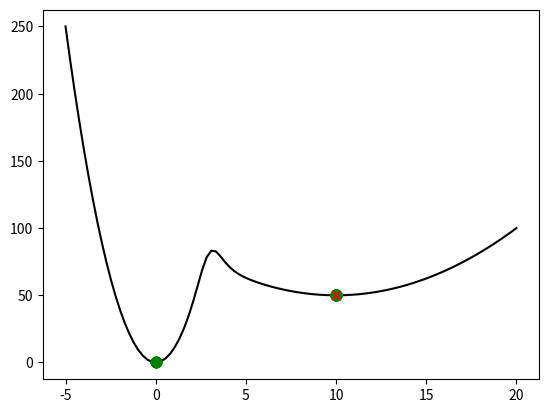

Generate this figure with matplotlib:
import numpy as np
import matplotlib.pyplot as plt


np.seterr(invalid='ignore', over='ignore')  # suppress warning caused by division by inf

def f(x):
    return 1/(1 + np.exp(3*(x-3))) * 10 * x**2  + 1 / (1 + np.exp(-3*(x-3))) * (0.5*(x-10)**2 + 50)

def fprime(x):
    return 1 / (1 + np.exp((-3)*(x-3))) * (x-10) + 1/(1 + np.exp(3*(x-3))) * 20 * x + (3* np.exp(9))/(np.exp(9-1.5*x) + np.exp(1.5*x))**2 * ((0.5*(x-10)**2 + 50) - 10 * x**2) 

x = np.linspace(-5,20,100)
plt.plot(x,f(x), 'k')

alpha_list = [0.01, 0.3, 4]
limit_pts = [[],[],[],[]]

for i,alpha in enumerate(alpha_list):
    for _ in range(20):
        x = np.random.uniform(-5,20)
        for _ in range(1000):
            x -= alpha*fprime(x)
        limit_pts[i].append(x)

x = np.array(limit_pts[0])
plt.plot(x,f(x), 'g.', label=f'Limit points with \alpha={alpha_list[0]}$', markersize=15)
x = np.array(limit_pts[1])
plt.plot(x,f(x), 'rx', label=f'Limit points with \alpha={alpha_list[1]}$')
print(f'The limit points with alpha={alpha_list[2]}:')
print(limit_pts[2])
print('These are all NaNs, which idicate divergence.')
plt.show()
